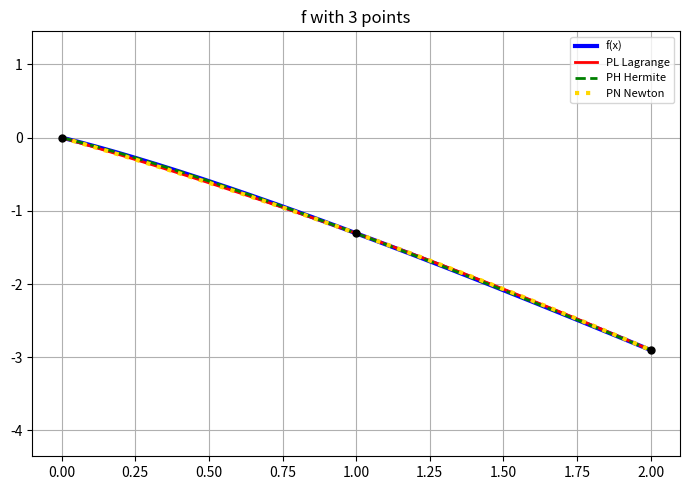
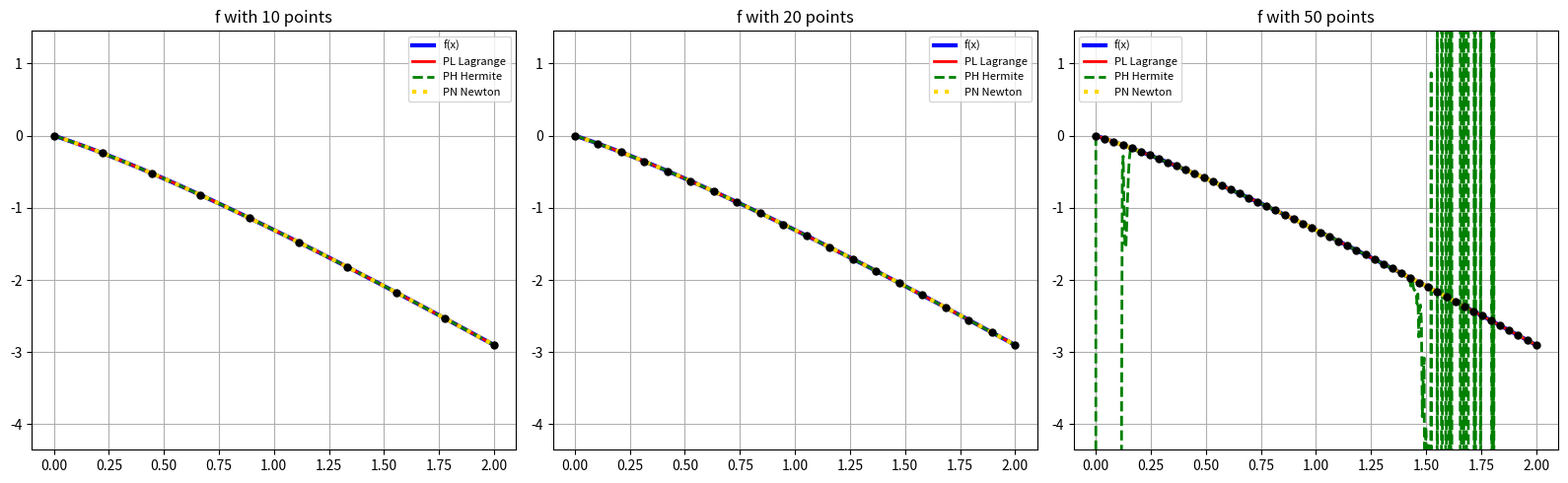
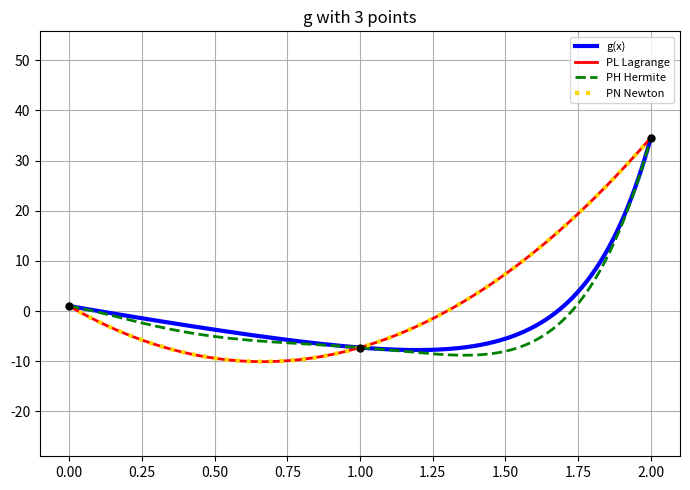
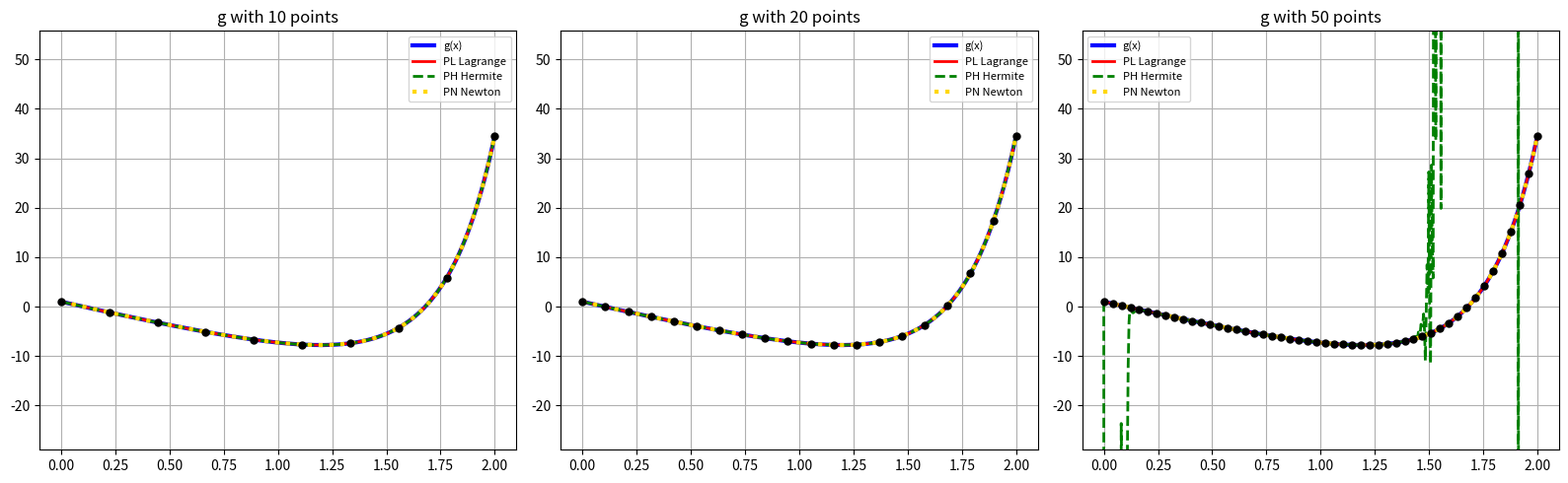

These charts were generated, in order, by the following Python code:
import numpy as np
import matplotlib.pyplot as plt

# ------------------------------------------------------------------
# Functions and their derivatives (derivatives are needed for Hermite)
# ------------------------------------------------------------------
def f(x):
    return np.log(x + 1) - 2 * x

def df(x):
    return 1 / (x + 1) - 2

def g(x):
    return np.exp(x**2) - 10 * x

def dg(x):
    return 2 * x * np.exp(x**2) - 10


# ------------------------------------------------------------------
# Lagrange polynomial
# ------------------------------------------------------------------
def lagrange(xn, yn, x):
    x = np.asarray(x, dtype=float)
    P = np.zeros_like(x)
    for i in range(len(xn)):
        L = np.ones_like(x)
        for j in range(len(xn)):
            if j != i:
                L *= (x - xn[j]) / (xn[i] - xn[j])
        P += yn[i] * L
    return P


# ------------------------------------------------------------------
# Newton polynomial (divided differences)
# ------------------------------------------------------------------
def newton_coeffs(xn, yn):
    n = len(xn)
    c = np.array(yn, dtype=float)
    for j in range(1, n):
        c[j:] = (c[j:] - c[j - 1:-1]) / (xn[j:] - xn[:n - j])
    return c

def newton_eval(xn, c, x):
    x = np.asarray(x, dtype=float)
    P = c[-1] * np.ones_like(x)
    for k in range(len(c) - 2, -1, -1):
        P = P * (x - xn[k]) + c[k]
    return P

def newton(xn, yn, x):
    return newton_eval(xn, newton_coeffs(xn, yn), x)


# ------------------------------------------------------------------
# Hermite polynomial (values + first derivatives at each node)
# ------------------------------------------------------------------
def hermite(xn, yn, dyn, x):
    n = len(xn)
    z = np.repeat(xn, 2)
    Q = np.zeros((2 * n, 2 * n))
    for i in range(n):
        Q[2 * i, 0] = Q[2 * i + 1, 0] = yn[i]
        Q[2 * i + 1, 1] = dyn[i]
        if i != 0:
            Q[2 * i, 1] = (Q[2 * i, 0] - Q[2 * i - 1, 0]) / (z[2 * i] - z[2 * i - 1])
    for j in range(2, 2 * n):
        for i in range(j, 2 * n):
            Q[i, j] = (Q[i, j - 1] - Q[i - 1, j - 1]) / (z[i] - z[i - j])
    return newton_eval(z, np.diag(Q).copy(), x)


# ------------------------------------------------------------------
# Main routine for one function
# ------------------------------------------------------------------
A, B = 0.0, 2.0                      # interval of study
xx = np.linspace(A, B, 500)          # fine grid for plotting

def compute(func, dfunc, n):
    xn = np.linspace(A, B, n)        # n interpolation nodes
    yn, dyn = func(xn), dfunc(xn)
    return (lagrange(xn, yn, xx),
            newton(xn, yn, xx),
            hermite(xn, yn, dyn, xx),
            xn, yn)

def plot_case(ax, func, dfunc, n, name):
    PL, PN, PH, xn, yn = compute(func, dfunc, n)
    ax.plot(xx, func(xx), "b-", lw=3, label=f"{name}(x)")
    ax.plot(xx, PL, "r-", lw=2, label="PL Lagrange")
    ax.plot(xx, PH, "g--", lw=2, label="PH Hermite")
    ax.plot(xx, PN, color="gold", ls=":", lw=3, label="PN Newton")
    ax.plot(xn, yn, "ko", ms=5)
    ax.set_title(f"{name} with {n} points")
    ax.grid(True)
    ax.legend(fontsize=8)
    # keep the picture readable if a polynomial explodes
    lo, hi = func(xx).min(), func(xx).max()
    m = 0.5 * (hi - lo)
    ax.set_ylim(lo - m, hi + m)
    err = [np.max(np.abs(P - func(xx))) for P in (PL, PN, PH)]
    print(f"{name}, n={n:3d} | max error  Lagrange={err[0]:.2e}  "
          f"Newton={err[1]:.2e}  Hermite={err[2]:.2e}")

def study(func, dfunc, name):
    # Part 1: the 3 points x = 0, 1, 2
    xn = np.array([0.0, 1.0, 2.0])
    print(f"\n=== {name} ===")
    for i in range(3):
        print(f"{name}({int(xn[i])}) = {func(xn[i]):.6f}")
    fig, ax = plt.subplots(figsize=(7, 5))
    plot_case(ax, func, dfunc, 3, name)
    plt.tight_layout()

    # Part 2: increase the number of points (10, 20, 50)
    fig, axes = plt.subplots(1, 3, figsize=(16, 5))
    for ax, n in zip(axes, (10, 20, 50)):
        plot_case(ax, func, dfunc, n, name)
    plt.tight_layout()

study(f, df, "f")
study(g, dg, "g")
plt.show()
